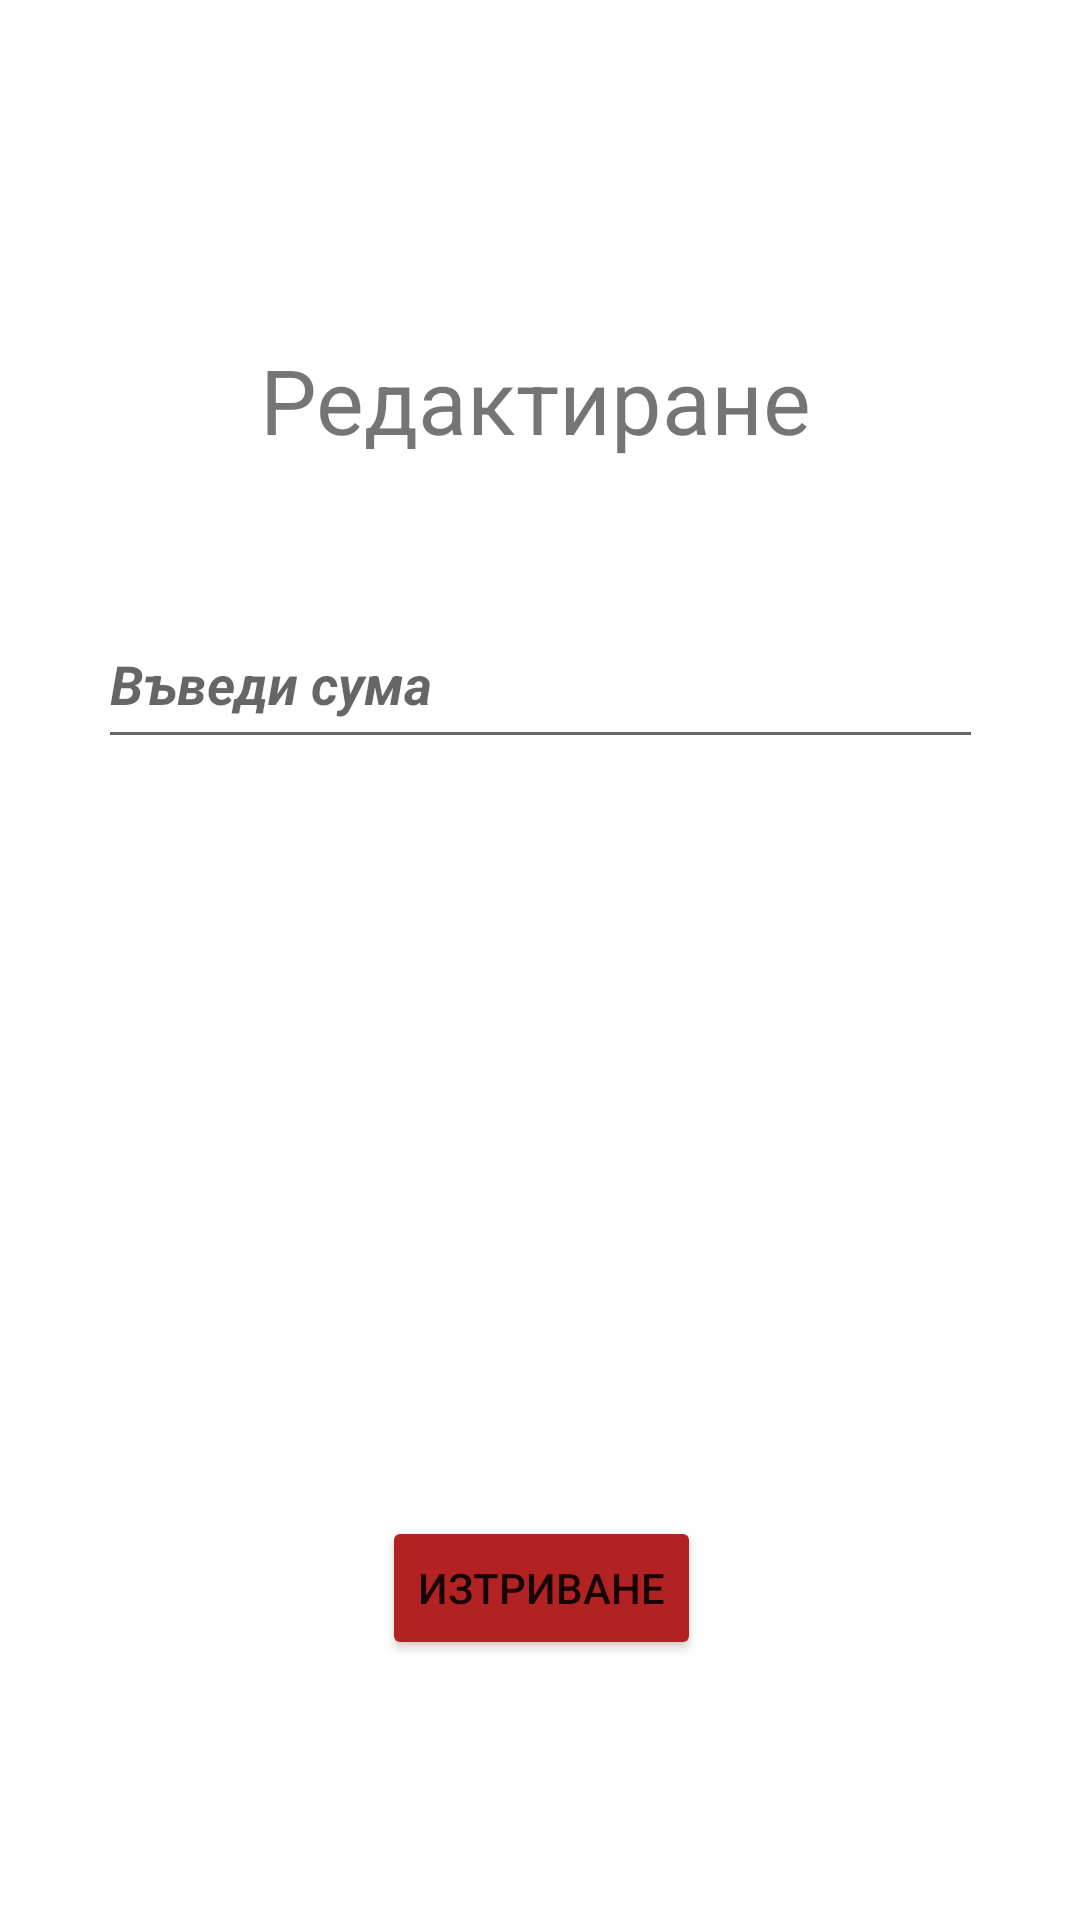

Write the Android layout XML for this screen, with the resource values it uses.
<!-- AndroidManifest.xml: application theme Theme.Budget_manager -->
<!-- res/layout/activity_update.xml -->
<?xml version="1.0" encoding="utf-8"?>
<androidx.constraintlayout.widget.ConstraintLayout xmlns:android="http://schemas.android.com/apk/res/android"
    xmlns:app="http://schemas.android.com/apk/res-auto"
    xmlns:tools="http://schemas.android.com/tools"
    android:layout_width="match_parent"
    android:layout_height="match_parent"
    tools:context=".UpdateActivity">

    <EditText
        android:id="@+id/et_input"
        android:layout_width="295dp"
        android:layout_height="53dp"
        android:layout_marginTop="200dp"
        android:ems="10"
        android:hint="Въведи сума"
        android:inputType="numberDecimal"
        android:textStyle="bold|italic"
        app:layout_constraintBottom_toTopOf="@+id/textView_date"
        app:layout_constraintEnd_toEndOf="parent"
        app:layout_constraintStart_toStartOf="parent"
        app:layout_constraintTop_toTopOf="parent" />

    <TextView
        android:id="@+id/et_text"
        android:layout_width="wrap_content"
        android:layout_height="wrap_content"
        android:layout_marginStart="175dp"
        android:layout_marginLeft="175dp"
        android:layout_marginTop="113dp"
        android:layout_marginEnd="178dp"
        android:layout_marginRight="178dp"
        android:text="Редактиране"
        android:textSize="30dp"
        app:layout_constraintEnd_toEndOf="parent"
        app:layout_constraintStart_toStartOf="parent"
        app:layout_constraintTop_toTopOf="parent" />

    <Button
        android:id="@+id/et_button"
        android:layout_width="wrap_content"
        android:layout_height="wrap_content"
        android:layout_marginStart="150dp"
        android:layout_marginLeft="150dp"
        android:layout_marginTop="276dp"
        android:layout_marginEnd="150dp"
        android:layout_marginRight="150dp"
        android:layout_marginBottom="150dp"
        android:text="Промяна"
        app:layout_constraintBottom_toBottomOf="parent"
        app:layout_constraintEnd_toEndOf="parent"
        app:layout_constraintStart_toStartOf="parent"
        app:layout_constraintTop_toBottomOf="@+id/et_input" />

    <Button
        android:id="@+id/delete_btn"
        android:layout_width="wrap_content"
        android:layout_height="wrap_content"
        android:layout_marginStart="160dp"
        android:layout_marginLeft="160dp"
        android:layout_marginTop="20dp"
        android:layout_marginEnd="159dp"
        android:layout_marginRight="159dp"
        android:backgroundTint="@color/red"
        android:text="Изтриване"
        app:layout_constraintEnd_toEndOf="parent"
        app:layout_constraintStart_toStartOf="parent"
        app:layout_constraintTop_toBottomOf="@+id/et_button" />
</androidx.constraintlayout.widget.ConstraintLayout>
<!-- resources referenced by this layout -->
<resources>
  <color name="red">#B22222</color>
  <style name="Theme.Budget_manager" parent="Theme.MaterialComponents.DayNight.NoActionBar">
          
          <item name="colorPrimary">@color/purple_500</item>
          <item name="colorPrimaryVariant">@color/purple_700</item>
          <item name="colorOnPrimary">@color/white</item>
          
          <item name="colorSecondary">@color/teal_200</item>
          <item name="colorSecondaryVariant">@color/teal_700</item>
          <item name="colorOnSecondary">@color/black</item>
          
          <item name="android:statusBarColor" tools:targetApi="l">?attr/colorPrimaryVariant</item>
          
      </style>
  <color name="purple_500">#FF6200EE</color>
  <color name="purple_700">#FF3700B3</color>
  <color name="white">#FFFFFFFF</color>
  <color name="teal_200">#FF03DAC5</color>
  <color name="teal_700">#FF018786</color>
  <color name="black">#FF000000</color>
</resources>
